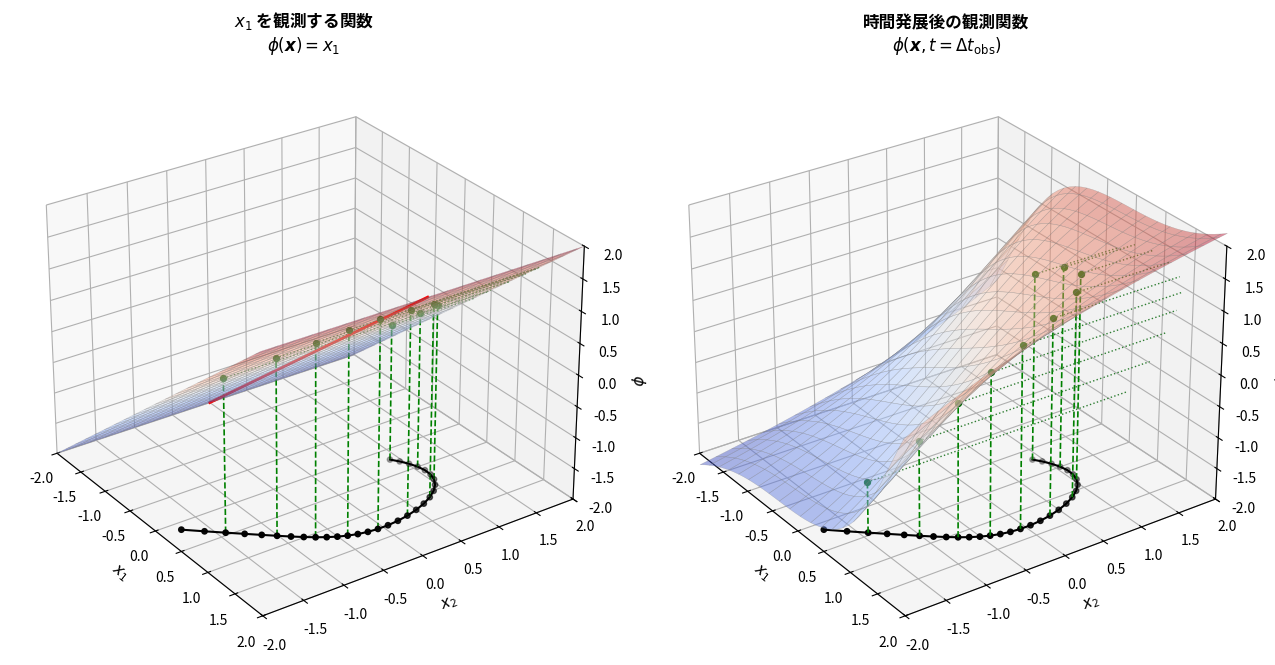

Write the Python code that produced this figure. (Note: this script raises an exception after producing the figure.)
import matplotlib
matplotlib.use('Agg')
import matplotlib.pyplot as plt
import numpy as np
from scipy.integrate import solve_ivp
from mpl_toolkits.mplot3d import Axes3D
import shutil

# 日本語フォント設定
plt.rcParams['font.sans-serif'] = ['Noto Sans CJK JP', 'Noto Sans JP', 'IPAGothic', 'DejaVu Sans']
plt.rcParams['axes.unicode_minus'] = False

# ファン・デル・ポル方程式 (\epsilon = 1.0)
epsilon = 1.0
def van_der_pol(t, y):
    x1, x2 = y
    return [x2, epsilon * x2 * (1 - x1**2) - x1]

# --- 1. シミュレーションデータ生成 ---
t_span = (0, 3.0)
t_eval = np.arange(0, 3.0, 0.1) # 離散スナップショット点
sol = solve_ivp(van_der_pol, t_span, [0.2, 0.9], t_eval=t_eval, rtol=1e-9, atol=1e-9)

x1_pts, x2_pts = sol.y[0], sol.y[1]

# --- 2. 3D曲面データの生成 ---
grid_x1 = np.linspace(-2, 2, 40)
grid_x2 = np.linspace(-2, 2, 40)
X1, X2 = np.meshgrid(grid_x1, grid_x2)

# (a) 超平面: \phi(x) = x_1
Z_flat = X1.copy()

# (b) 曲面: \phi(x, t = \Delta t_obs) (概念図として非線形性を明瞭に見せるため \Delta t = 0.8)
dt_eval = 0.8
Z_evolved = np.zeros_like(X1)

for i in range(X1.shape[0]):
    for j in range(X1.shape[1]):
        x1_0 = X1[i, j]
        x2_0 = X2[i, j]
        res = solve_ivp(van_der_pol, (0, dt_eval), [x1_0, x2_0], rtol=1e-6, atol=1e-6)
        Z_evolved[i, j] = res.y[0, -1]

# 軌跡点に対応する z 値
z_pts_flat = x1_pts.copy()
z_pts_evolved = np.zeros_like(x1_pts)
for k in range(len(x1_pts)):
    res_pt = solve_ivp(van_der_pol, (0, dt_eval), [x1_pts[k], x2_pts[k]], rtol=1e-6, atol=1e-6)
    z_pts_evolved[k] = res_pt.y[0, -1]

# --- 3. 描画設定 ---
fig = plt.figure(figsize=(13, 6.5), dpi=150, facecolor='white')

# 視角設定 (平面が潰れず、曲面の歪み・写像構造が見やすい角度)
ELEV = 28
AZIM = -35
Z_BOTTOM = -2.0 # 底面の z 位置

# --- 左側 3D プロット: \phi(x) = x_1 (超平面) ---
ax1 = fig.add_subplot(121, projection='3d')
surf1 = ax1.plot_surface(X1, X2, Z_flat, cmap='coolwarm', alpha=0.45, 
                         linewidth=0.3, edgecolor='gray', rstride=2, cstride=2)

ax1.set_title('$x_1$ を観測する関数\n$\\phi(\\boldsymbol{x}) = x_1$', fontsize=12, pad=12, fontweight='bold')
ax1.set_xlabel('$x_1$', fontsize=11)
ax1.set_ylabel('$x_2$', fontsize=11)
ax1.set_zlabel('$\\phi$', fontsize=11)
ax1.set_xlim(-2, 2)
ax1.set_ylim(-2, 2)
ax1.set_zlim(-2, 2)
ax1.view_init(elev=ELEV, azim=AZIM)

# (1) 底面上の状態軌跡 (x1-x2 平面)
ax1.plot(x1_pts, x2_pts, np.full_like(x1_pts, Z_BOTTOM), color='black', linestyle='-', linewidth=1.5, zorder=3)
ax1.scatter(x1_pts, x2_pts, np.full_like(x1_pts, Z_BOTTOM), color='black', s=15, zorder=4)

# (2) 補助線: 底面 -> 超平面 (垂直線) -> 奥壁 (水平折れ線)
for k in range(0, len(x1_pts), 3): # 見やすさのため間引き表示
    x1_val, x2_val = x1_pts[k], x2_pts[k]
    z_val = z_pts_flat[k]
    
    # 垂直上昇線
    ax1.plot([x1_val, x1_val], [x2_val, x2_val], [Z_BOTTOM, z_val], 
             color='green', linestyle='--', linewidth=1.2, zorder=5)
    # 超平面上の点
    ax1.scatter([x1_val], [x2_val], [z_val], color='darkgreen', s=18, zorder=6)
    # 水平奥送り線
    ax1.plot([x1_val, x1_val], [x2_val, 2.0], [z_val, z_val], 
             color='#2e7d32', linestyle=':', linewidth=1.0, zorder=5)

# 観測断面を示すハイライト線 (x2=0 での x1 軸方向直線)
x1_line = np.linspace(-2, 2, 50)
x2_zero = np.zeros_like(x1_line)
ax1.plot(x1_line, x2_zero, x1_line, color='red', linewidth=2.0, zorder=7)


# --- 右側 3D プロット: \phi(x, t = \Delta t_obs) (曲面) ---
ax2 = fig.add_subplot(122, projection='3d')
surf2 = ax2.plot_surface(X1, X2, Z_evolved, cmap='coolwarm', alpha=0.45, 
                         linewidth=0.3, edgecolor='gray', rstride=2, cstride=2)

ax2.set_title('時間発展後の観測関数\n$\\phi(\\boldsymbol{x}, t = \\Delta t_{\\mathrm{obs}})$', fontsize=12, pad=12, fontweight='bold')
ax2.set_xlabel('$x_1$', fontsize=11)
ax2.set_ylabel('$x_2$', fontsize=11)
ax2.set_zlabel('$\\phi$', fontsize=11)
ax2.set_xlim(-2, 2)
ax2.set_ylim(-2, 2)
ax2.set_zlim(-2, 2)
ax2.view_init(elev=ELEV, azim=AZIM)

# (1) 底面上の状態軌跡 (x1-x2 平面)
ax2.plot(x1_pts, x2_pts, np.full_like(x1_pts, Z_BOTTOM), color='black', linestyle='-', linewidth=1.5, zorder=3)
ax2.scatter(x1_pts, x2_pts, np.full_like(x1_pts, Z_BOTTOM), color='black', s=15, zorder=4)

# (2) 補助線: 底面 -> 曲面 (垂直線) -> 奥壁 (水平折れ線)
for k in range(0, len(x1_pts), 3):
    x1_val, x2_val = x1_pts[k], x2_pts[k]
    z_val = z_pts_evolved[k]
    
    # 垂直上昇線
    ax2.plot([x1_val, x1_val], [x2_val, x2_val], [Z_BOTTOM, z_val], 
             color='green', linestyle='--', linewidth=1.2, zorder=5)
    # 曲面上の点
    ax2.scatter([x1_val], [x2_val], [z_val], color='darkgreen', s=18, zorder=6)
    # 水平奥送り線
    ax2.plot([x1_val, x1_val], [x2_val, 2.0], [z_val, z_val], 
             color='#2e7d32', linestyle=':', linewidth=1.0, zorder=5)

plt.tight_layout()
plt.savefig('./media/images/fig25_2_bottom_only.png', dpi=150, bbox_inches='tight')
plt.close()

print("Successfully generated ./media/images/fig25_2_bottom_only.png and reproduce_fig25_2_bottom.py")
